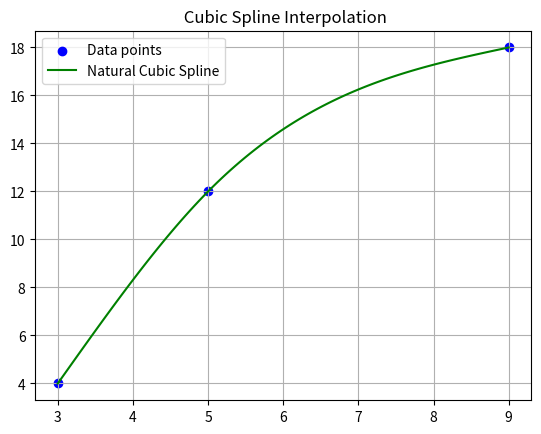

The matplotlib source for this figure:
import numpy as np
import matplotlib.pyplot as plt
from scipy.interpolate import CubicSpline

# Given data points
x = np.array([3, 5, 9])
y = np.array([4, 12, 18])

# Compute the natural cubic spline
cs = CubicSpline(x, y, bc_type='natural')

# Generate smooth x values for plotting
x_smooth = np.linspace(min(x), max(x), 100)
y_smooth = cs(x_smooth)

# Plot data points and spline curve
plt.scatter(x, y, color='blue', label='Data points')
plt.plot(x_smooth, y_smooth, color='green', label='Natural Cubic Spline')
plt.legend()
plt.title(" Cubic Spline Interpolation")
plt.grid(True)
plt.show()

# Extract coefficients for each spline segment
coefficients = cs.c
coefficients
